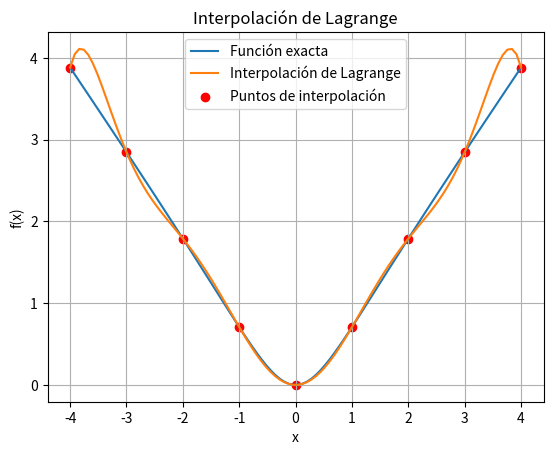

This figure's Python source:
import numpy as np
import matplotlib.pyplot as plt

def lagrange_interpolation(x, y, xi):
    n = len(x)
    result = 0.0
    for i in range(n):
        term = y[i]
        for j in range(n):
            if j != i:
                term *= (xi - x[j]) / (x[i] - x[j])
        result += term
    return result

# Definir la función original
def f(x):
    return x**2 / np.sqrt(1 + x**2)

# Definir los puntos de interpolación
x_interpolation = np.linspace(-4, 4, 9)
y_interpolation = f(x_interpolation)

# Definir los puntos para la gráfica
x_plot = np.linspace(-4, 4, 100)
y_exact = f(x_plot)
y_approx = np.array([lagrange_interpolation(x_interpolation, y_interpolation, xi) for xi in x_plot])

# Calcular el error absoluto y el error relativo en cada punto
errors_abs = np.abs(y_exact - y_approx)
errors_rel = np.abs((y_exact - y_approx) / y_exact)

# Calcular el polinomio de interpolación reducido
coefs = np.polyfit(x_interpolation, y_interpolation, len(x_interpolation)-1)
poly_reduced = np.poly1d(coefs)

# Graficar la función exacta y la aproximada
plt.plot(x_plot, y_exact, label='Función exacta')
plt.plot(x_plot, y_approx, label='Interpolación de Lagrange')
plt.scatter(x_interpolation, y_interpolation, color='red', label='Puntos de interpolación')
plt.xlabel('x')
plt.ylabel('f(x)')
plt.title('Interpolación de Lagrange')
plt.legend()
plt.grid(True)
plt.show()

# Imprimir el error absoluto y el error relativo en cada punto
for i in range(len(x_plot)):
    print(f'x = {x_plot[i]:.2f}: Error absoluto = {errors_abs[i]:.6f}, Error relativo = {errors_rel[i]:.6f}')

# Imprimir el polinomio de interpolación reducido
print('Polinomio de interpolación reducido:')
print(poly_reduced)
print()
